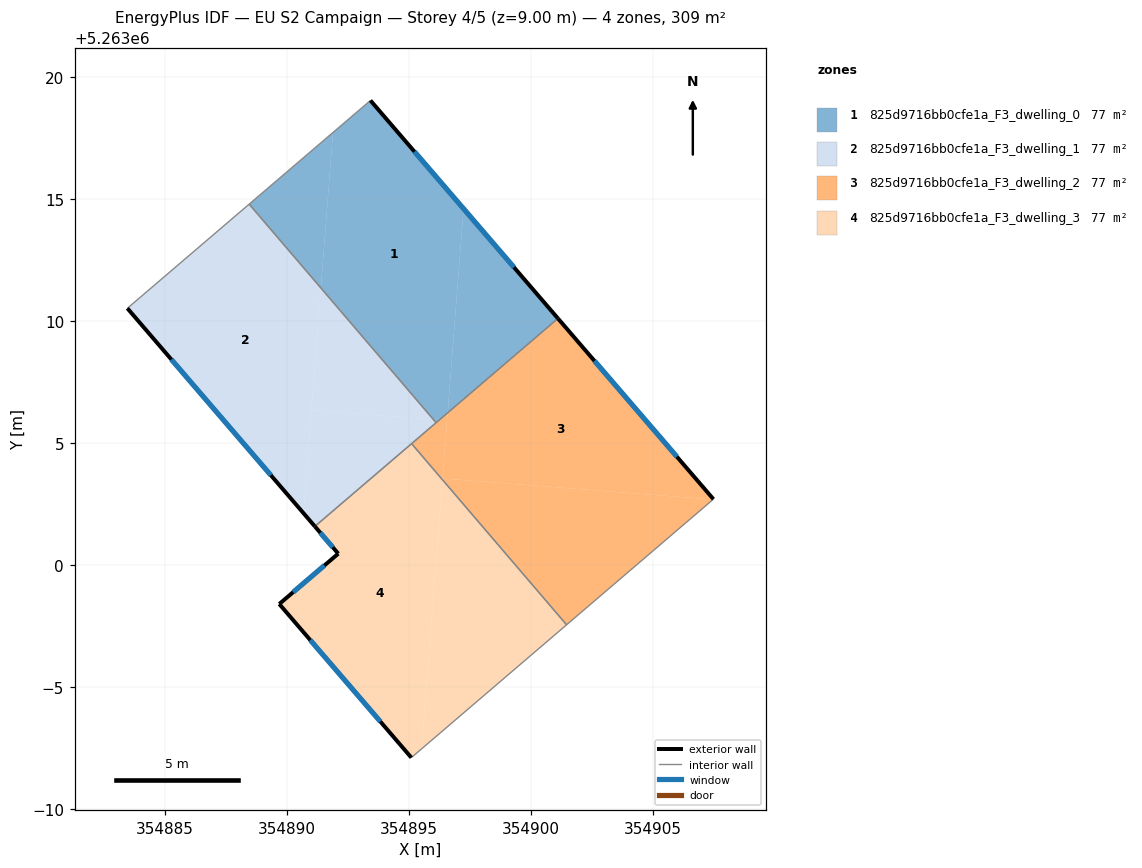
=== STOREY PLAN SPEC (per zone: floor XY polygon, exterior-wall plan segments, windows/doors) ===
zone 1: 825d9716bb0cfe1a_F3_dwelling_0  (77.2 m²)
  floor: (354893.44, 5263019.05) (354897.25, 5263014.62) (354896.60, 5263006.25) (354896.26, 5263005.96) (354896.02, 5263005.98) (354891.41, 5263011.37) (354891.90, 5263017.74)
  floor: (354891.90, 5263017.74) (354891.41, 5263011.37) (354888.47, 5263014.80)
  floor: (354897.25, 5263014.62) (354901.12, 5263010.12) (354896.60, 5263006.25)
  floor: (354896.26, 5263005.96) (354896.13, 5263005.85) (354896.02, 5263005.98)
  exterior wall: (354901.12, 5263010.12) – (354893.44, 5263019.05)  [11.8 m]
    window: (354899.32, 5263012.22) – (354895.24, 5263016.96)  [9.9 m²]
  interior walls: 3
zone 2: 825d9716bb0cfe1a_F3_dwelling_1  (77.2 m²)
  floor: (354888.47, 5263014.80) (354891.41, 5263011.37) (354890.69, 5263002.15) (354883.48, 5263010.54)
  floor: (354891.41, 5263011.37) (354896.02, 5263005.98) (354891.02, 5263006.37)
  floor: (354896.02, 5263005.98) (354896.13, 5263005.85) (354891.16, 5263001.60) (354890.69, 5263002.15) (354891.02, 5263006.37)
  exterior wall: (354883.48, 5263010.54) – (354891.16, 5263001.60)  [11.8 m]
    window: (354885.28, 5263008.44) – (354889.36, 5263003.70)  [9.9 m²]
  interior walls: 4
zone 3: 825d9716bb0cfe1a_F3_dwelling_2  (77.2 m²)
  floor: (354901.12, 5263010.12) (354907.49, 5263002.71) (354907.48, 5263002.70) (354896.39, 5263003.56) (354896.60, 5263006.25)
  floor: (354907.48, 5263002.70) (354901.48, 5262997.57) (354896.39, 5263003.51) (354896.39, 5263003.56)
  floor: (354896.60, 5263006.25) (354896.39, 5263003.51) (354895.12, 5263004.99)
  exterior wall: (354907.49, 5263002.71) – (354901.12, 5263010.12)  [9.8 m]
    window: (354906.00, 5263004.45) – (354902.62, 5263008.38)  [8.2 m²]
  interior walls: 4
zone 4: 825d9716bb0cfe1a_F3_dwelling_3  (77.2 m²)
  floor: (354895.12, 5263004.99) (354896.39, 5263003.51) (354895.53, 5262992.48) (354895.11, 5262992.12) (354889.70, 5262998.42) (354892.12, 5263000.48) (354891.16, 5263001.60)
  floor: (354896.39, 5263003.51) (354901.48, 5262997.57) (354895.53, 5262992.48)
  exterior wall: (354889.70, 5262998.42) – (354895.11, 5262992.12)  [8.3 m]
    window: (354890.97, 5262996.94) – (354893.84, 5262993.60)  [7.0 m²]
  exterior wall: (354892.12, 5263000.48) – (354889.70, 5262998.42)  [3.2 m]
    window: (354891.55, 5263000.00) – (354890.27, 5262998.90)  [2.7 m²]
  exterior wall: (354891.16, 5263001.60) – (354892.12, 5263000.48)  [1.5 m]
    window: (354891.39, 5263001.34) – (354891.89, 5263000.74)  [1.2 m²]
  interior walls: 3

=== DERIVED (storey summary) ===
Building: EU S2 Campaign
Storey: 4 of 5  (floor level z = 9.00 m)
Storey gross floor area: 308.9 m²
Zones on this storey: 4
  - 825d9716bb0cfe1a_F3_dwelling_0: floor 77.2 m²; exterior wall 11.8 m (35.3 m²); 1 window(s) 9.9 m²; WWR 28.1%
  - 825d9716bb0cfe1a_F3_dwelling_1: floor 77.2 m²; exterior wall 11.8 m (35.4 m²); 1 window(s) 9.9 m²; WWR 28.1%
  - 825d9716bb0cfe1a_F3_dwelling_2: floor 77.2 m²; exterior wall 9.8 m (29.3 m²); 1 window(s) 8.2 m²; WWR 28.1%
  - 825d9716bb0cfe1a_F3_dwelling_3: floor 77.2 m²; exterior wall 13.0 m (38.9 m²); 3 window(s) 10.9 m²; WWR 28.1%
Zone adjacency (shared interzone walls):
  - 825d9716bb0cfe1a_F3_dwelling_0 ↔ 825d9716bb0cfe1a_F3_dwelling_1
  - 825d9716bb0cfe1a_F3_dwelling_0 ↔ 825d9716bb0cfe1a_F3_dwelling_2
  - 825d9716bb0cfe1a_F3_dwelling_1 ↔ 825d9716bb0cfe1a_F3_dwelling_2
  - 825d9716bb0cfe1a_F3_dwelling_1 ↔ 825d9716bb0cfe1a_F3_dwelling_3
  - 825d9716bb0cfe1a_F3_dwelling_2 ↔ 825d9716bb0cfe1a_F3_dwelling_3